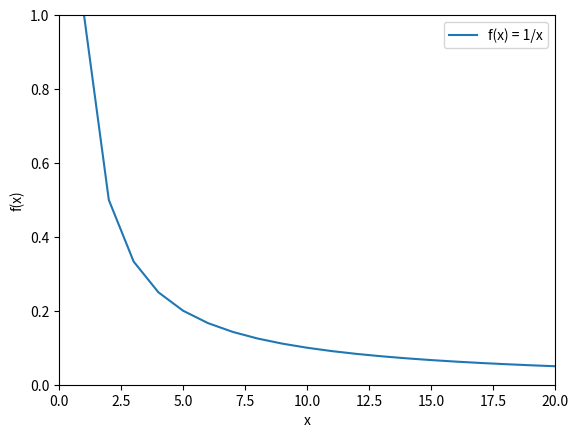

Generate this figure with matplotlib:
import numpy as np
import pandas as pd
import matplotlib.pyplot as plt

#Zadanie 1
# Stwórz i wyświetl wykres liniowy funkcji f(x) = 1/x dla x ϵ [1, 20].
# Opisz linię wykresu dodając legendę z etykietą f(x) = 1/x. Dodaj odpowiednie etykiety do
# obu osi wykresu (‘x’, ’f(x)’) oraz ustaw zakres osi na (0, 1) oraz (0, długość wektora x).

x = np.arange(20) + 1
y = 1/x

plt.plot(x, y, label='f(x) = 1/x')
plt.ylabel('f(x)')
plt.xlabel('x')

plt.axis([0,20,0,1])

plt.legend()

plt.show()
